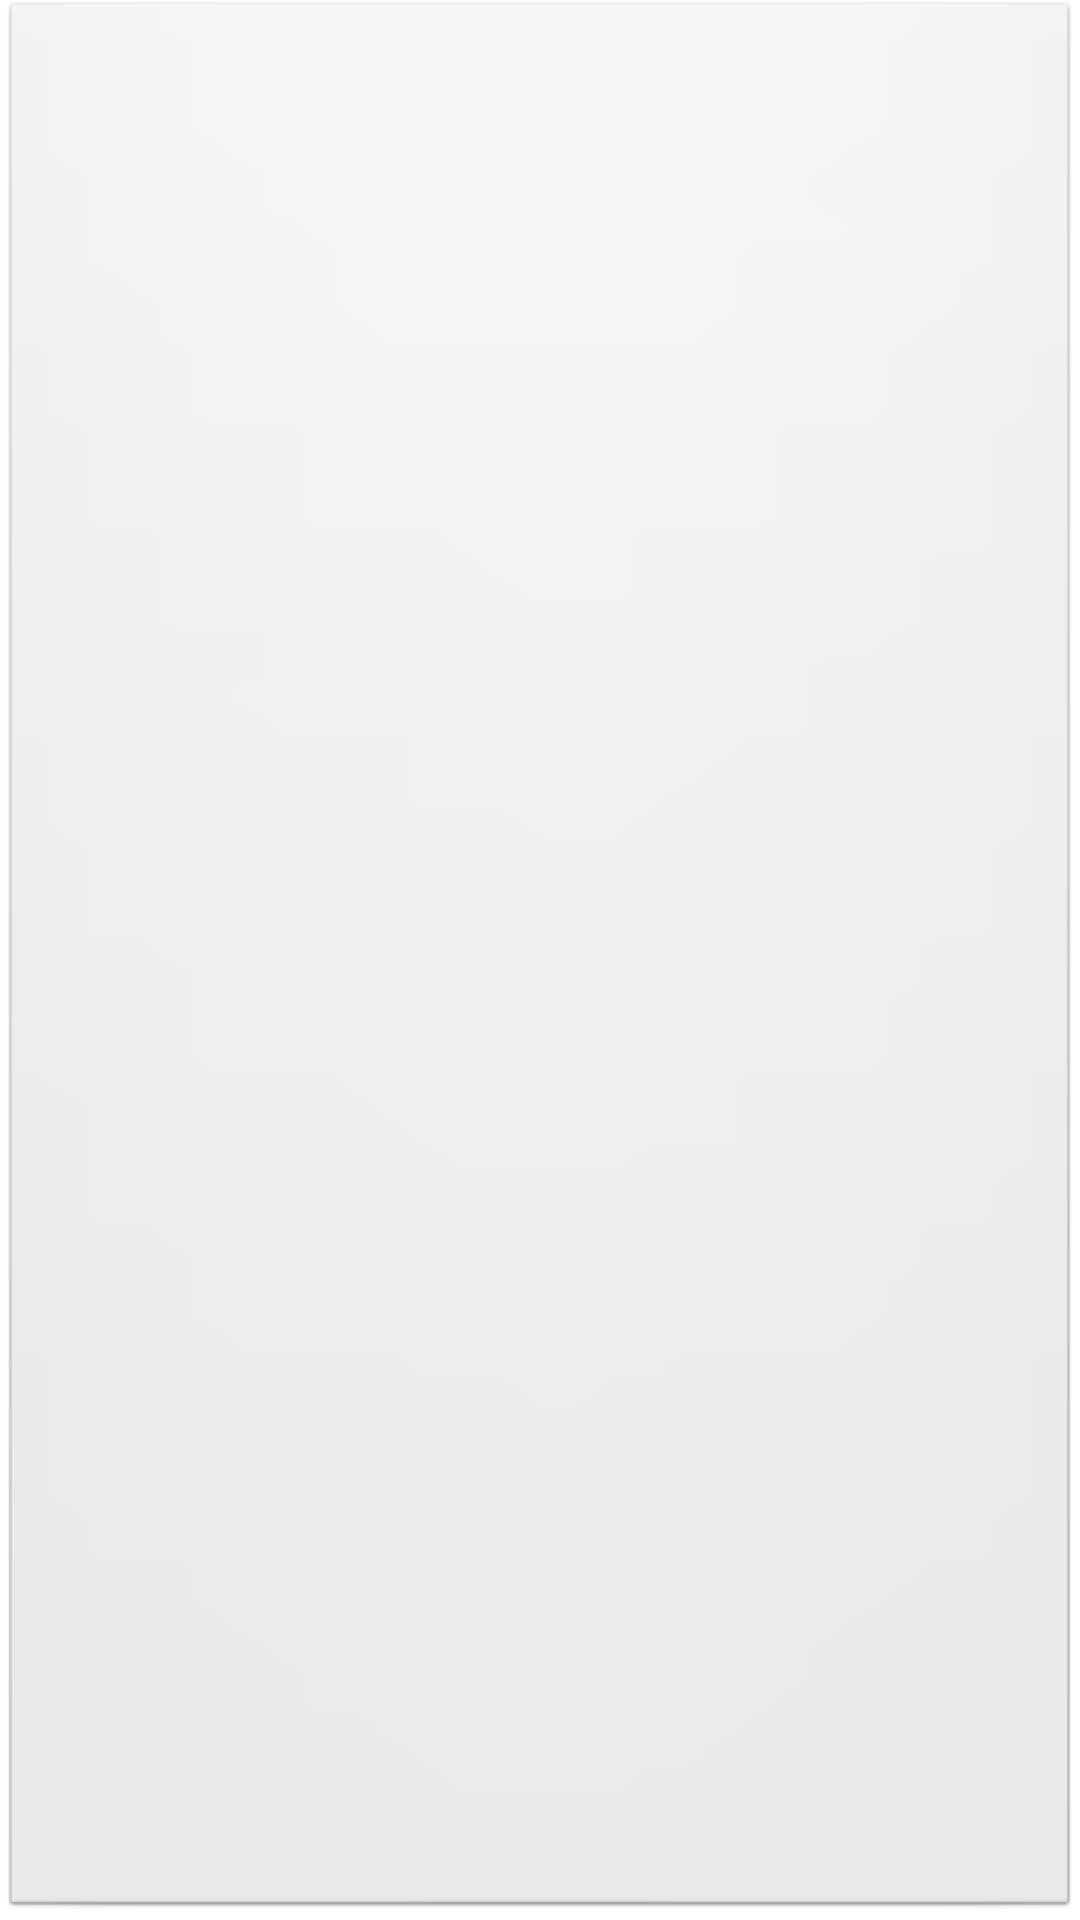

Android layout source for this screen:
<!-- AndroidManifest.xml: application theme AppTheme -->
<!-- res/layout/grid_button.xml -->
<LinearLayout

    xmlns:android="http://schemas.android.com/apk/res/android"
    android:layout_width="match_parent"
    android:layout_height="match_parent"
    android:layout_margin="0.2dp"
    android:background="@android:drawable/btn_default"
    android:focusable="true"
    android:orientation="vertical">

    <RelativeLayout
        android:layout_width="match_parent"
        android:layout_height="0dp"
        android:layout_weight="4">

        <ImageView
            android:id="@+id/image"
            android:layout_width="match_parent"
            android:layout_height="match_parent" />
    </RelativeLayout>
        <ImageView
            android:id="@+id/image_text"
            android:layout_width="match_parent"
            android:layout_height="0dp"
            android:layout_weight="1"
            android:scaleType="centerInside"/>
</LinearLayout>
<!-- resources referenced by this layout -->
<resources>
  <style name="AppTheme" parent="AppTheme.Base" />
  <style name="AppTheme.Base" parent="Theme.MaterialComponents.Light.NoActionBar">
          
          <item name="colorPrimary">@color/colorPrimary</item>
          <item name="colorPrimaryDark">@color/colorPrimaryDark</item>
          <item name="colorAccent">@color/colorAccent</item>
          <item name="colorSecondary">@color/colorAccent</item>
          <item name="android:windowFullscreen">false</item>
          <item name="android:statusBarColor">@color/colorPrimaryDark</item>
      </style>
  <!-- not gathered from this repository: default colours our renderer supplied (Android Studio template values) -->
  <color name="colorPrimary">#FF6200EE</color>
  <color name="colorPrimaryDark">#FF3700B3</color>
  <color name="colorAccent">#FF03DAC5</color>
</resources>
